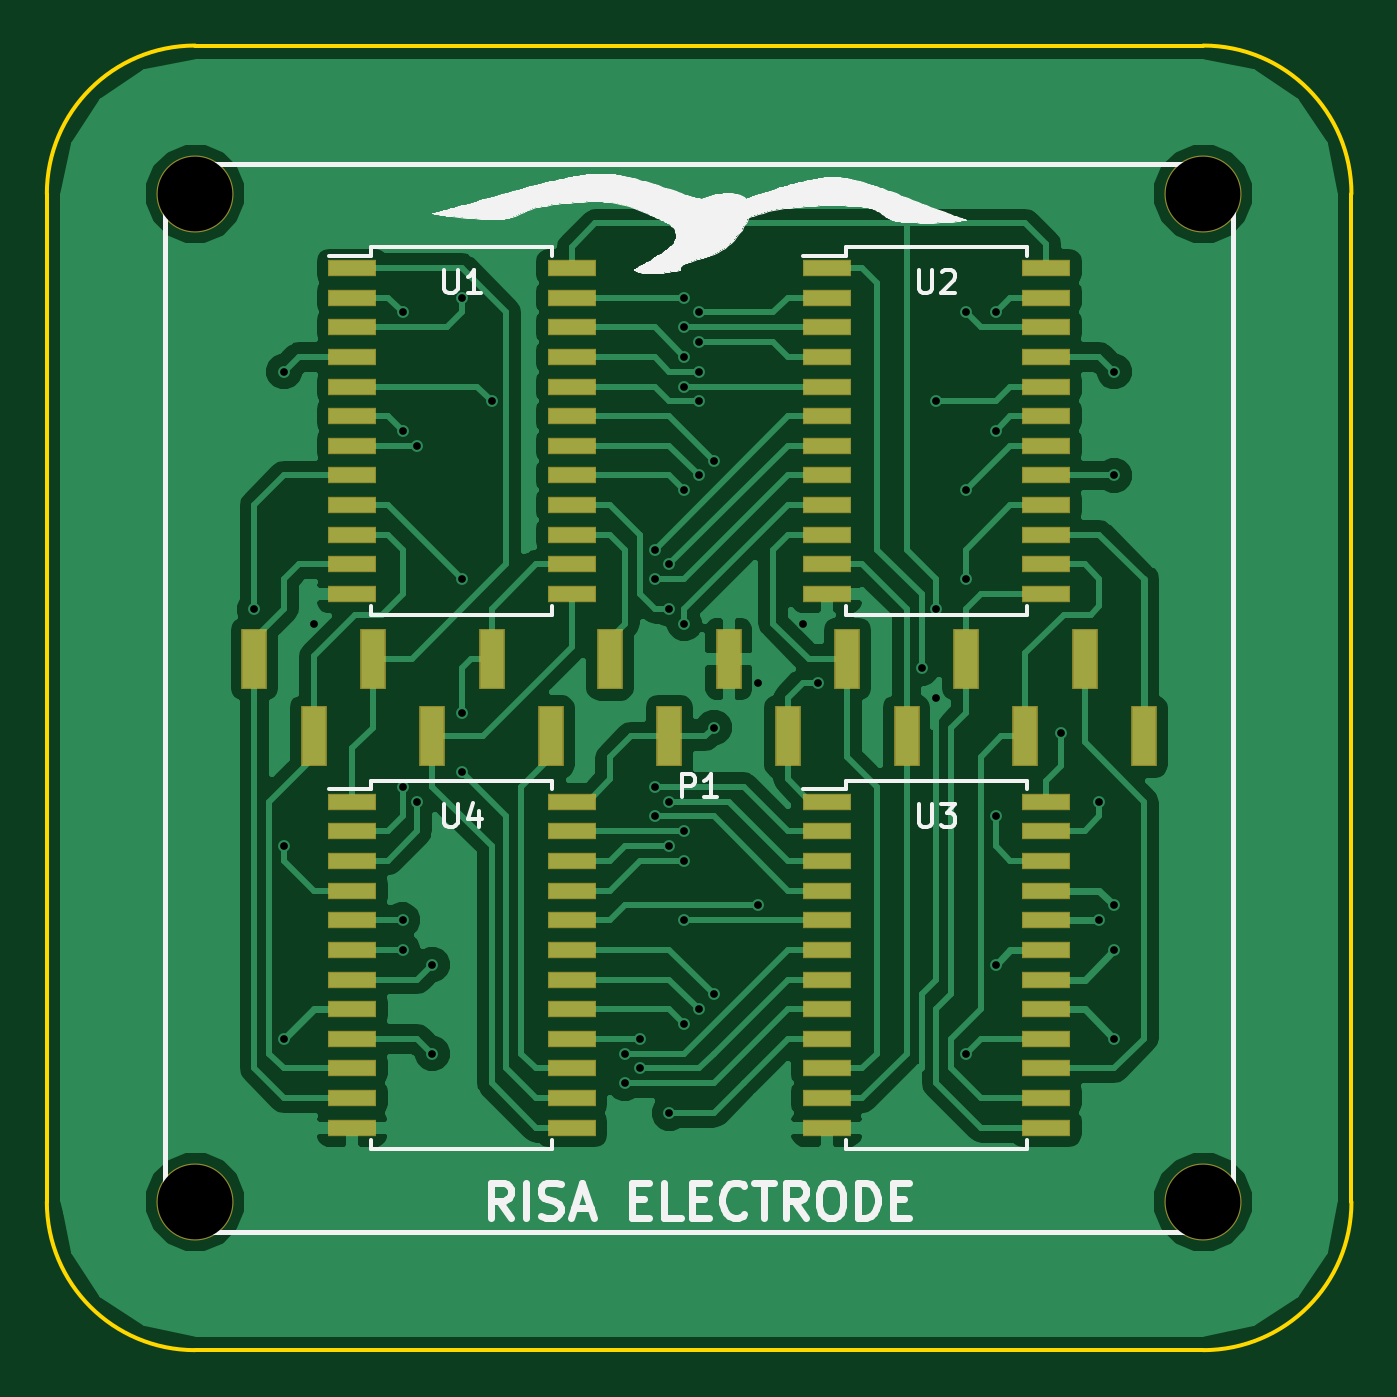
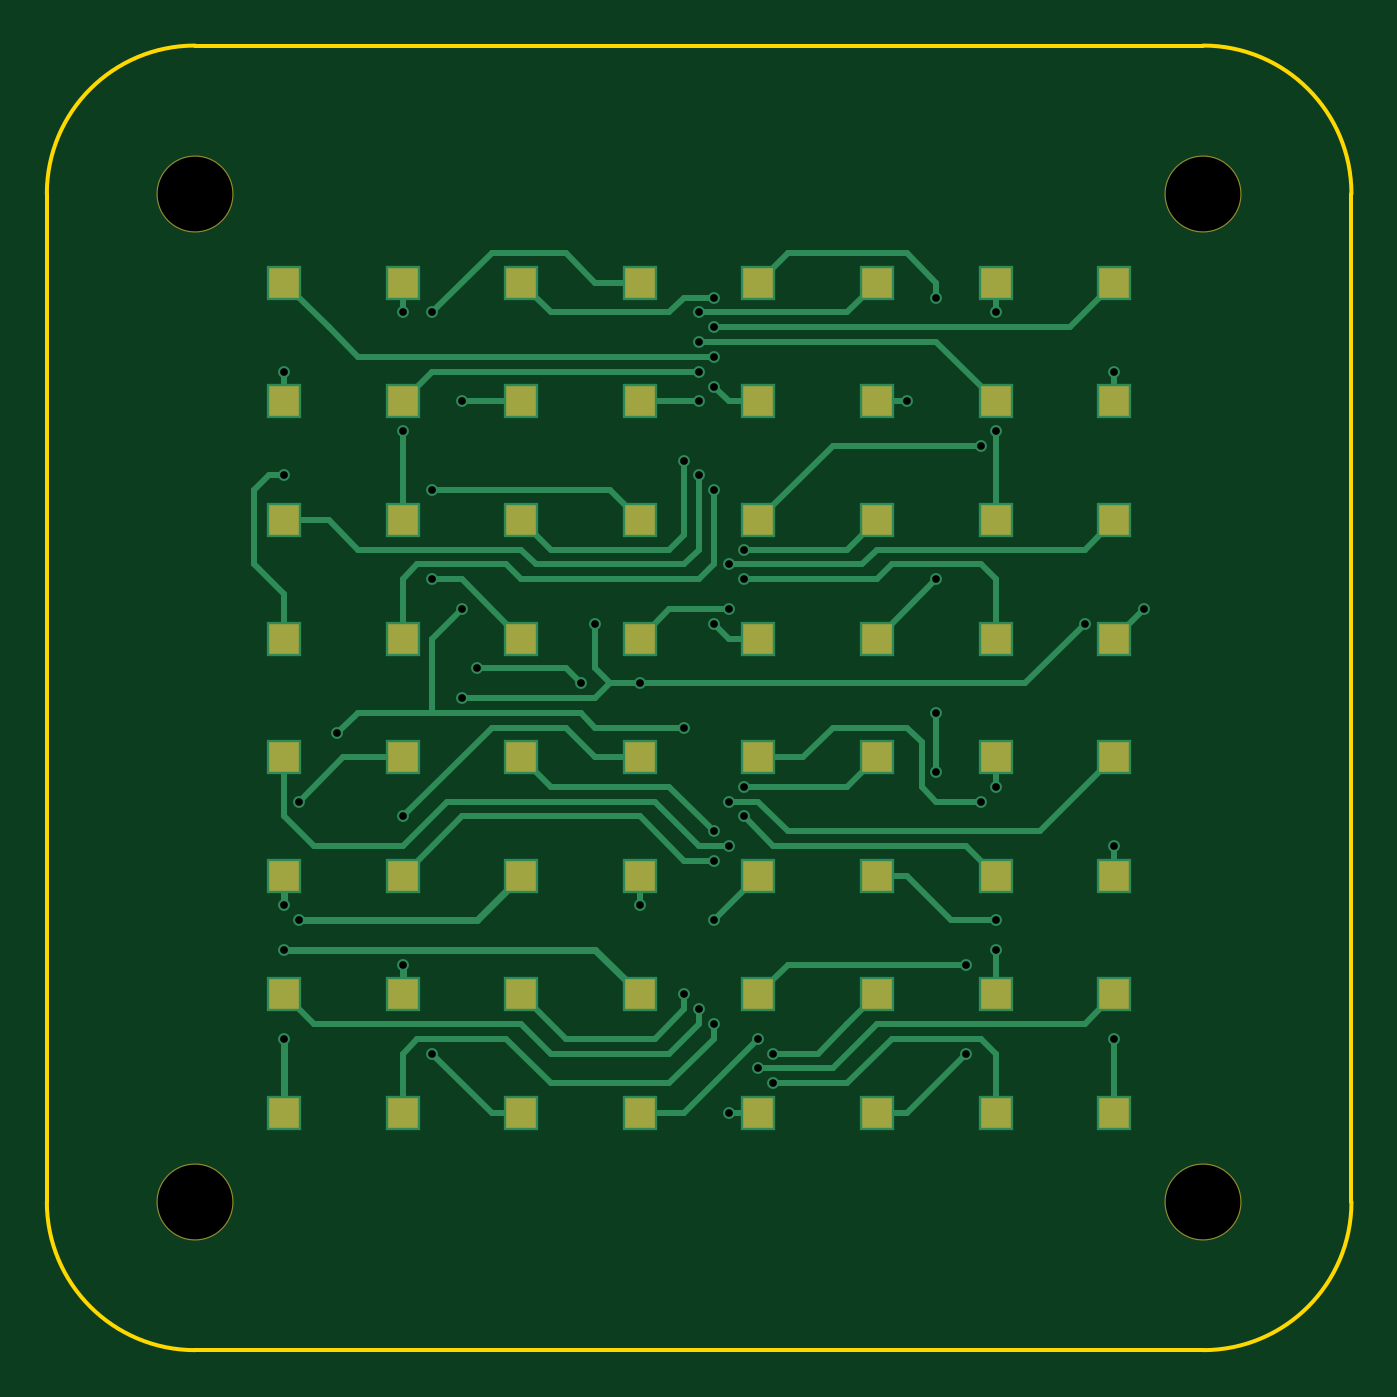
Circuit board: 7 layer files. Board 55.9 x 55.9 mm.
- bottom_copper: RISA-B.Cu.gbl (13965 bytes)
- bottom_mask: RISA-B.Mask.gbs (2095 bytes)
- outline: RISA-Edge.Cuts.gm1 (821 bytes)
- top_copper: RISA-F.Cu.gtl (61931 bytes)
- top_mask: RISA-F.Mask.gts (3352 bytes)
- top_silk: RISA-F.SilkS.gto (33769 bytes)
- drill: RISA.drl (999 bytes)

=== bottom_copper: RISA-B.Cu.gbl (13965 bytes, source omitted) ===
=== bottom_mask: RISA-B.Mask.gbs ===
G04 #@! TF.FileFunction,Soldermask,Bot*
%FSLAX46Y46*%
G04 Gerber Fmt 4.6, Leading zero omitted, Abs format (unit mm)*
G04 Created by KiCad (PCBNEW (2015-11-29 BZR 6336)-product) date vrijdag 15 april 2016 20:54:22*
%MOMM*%
G01*
G04 APERTURE LIST*
%ADD10C,0.100000*%
%ADD11C,3.300000*%
%ADD12R,1.270000X1.270000*%
G04 APERTURE END LIST*
D10*
D11*
X173990000Y-123190000D03*
X173990000Y-80010000D03*
X130810000Y-123190000D03*
D12*
X134620000Y-83820000D03*
X139700000Y-83820000D03*
X144780000Y-83820000D03*
X149860000Y-83820000D03*
X154940000Y-83820000D03*
X160020000Y-83820000D03*
X165100000Y-83820000D03*
X170180000Y-83820000D03*
X134620000Y-88900000D03*
X139700000Y-88900000D03*
X144780000Y-88900000D03*
X149860000Y-88900000D03*
X154940000Y-88900000D03*
X160020000Y-88900000D03*
X165100000Y-88900000D03*
X170180000Y-88900000D03*
X134620000Y-93980000D03*
X139700000Y-93980000D03*
X144780000Y-93980000D03*
X149860000Y-93980000D03*
X154940000Y-93980000D03*
X160020000Y-93980000D03*
X165100000Y-93980000D03*
X170180000Y-93980000D03*
X134620000Y-99060000D03*
X139700000Y-99060000D03*
X144780000Y-99060000D03*
X149860000Y-99060000D03*
X154940000Y-99060000D03*
X160020000Y-99060000D03*
X165100000Y-99060000D03*
X170180000Y-99060000D03*
X134620000Y-104140000D03*
X139700000Y-104140000D03*
X144780000Y-104140000D03*
X149860000Y-104140000D03*
X154940000Y-104140000D03*
X160020000Y-104140000D03*
X165100000Y-104140000D03*
X170180000Y-104140000D03*
X134620000Y-109220000D03*
X139700000Y-109220000D03*
X144780000Y-109220000D03*
X149860000Y-109220000D03*
X154940000Y-109220000D03*
X160020000Y-109220000D03*
X165100000Y-109220000D03*
X170180000Y-109220000D03*
X134620000Y-114300000D03*
X139700000Y-114300000D03*
X144780000Y-114300000D03*
X149860000Y-114300000D03*
X154940000Y-114300000D03*
X160020000Y-114300000D03*
X165100000Y-114300000D03*
X170180000Y-114300000D03*
X134620000Y-119380000D03*
X139700000Y-119380000D03*
X144780000Y-119380000D03*
X149860000Y-119380000D03*
X154940000Y-119380000D03*
X160020000Y-119380000D03*
X165100000Y-119380000D03*
X170180000Y-119380000D03*
D11*
X130810000Y-80010000D03*
M02*

=== outline: RISA-Edge.Cuts.gm1 ===
G04 #@! TF.FileFunction,Profile,NP*
%FSLAX46Y46*%
G04 Gerber Fmt 4.6, Leading zero omitted, Abs format (unit mm)*
G04 Created by KiCad (PCBNEW (2015-11-29 BZR 6336)-product) date vrijdag 15 april 2016 20:54:22*
%MOMM*%
G01*
G04 APERTURE LIST*
%ADD10C,0.100000*%
%ADD11C,0.150000*%
G04 APERTURE END LIST*
D10*
D11*
X130810000Y-73660000D02*
X173990000Y-73660000D01*
X124460000Y-123190000D02*
X124460000Y-80010000D01*
X173990000Y-129540000D02*
X130810000Y-129540000D01*
X180340000Y-80010000D02*
X180340000Y-123190000D01*
X173990000Y-129540000D02*
G75*
G03X180340000Y-123190000I0J6350000D01*
G01*
X124460000Y-123190000D02*
G75*
G03X130810000Y-129540000I6350000J0D01*
G01*
X130810000Y-73660000D02*
G75*
G03X124460000Y-80010000I0J-6350000D01*
G01*
X180340000Y-80010000D02*
G75*
G03X173990000Y-73660000I-6350000J0D01*
G01*
M02*

=== top_copper: RISA-F.Cu.gtl (61931 bytes, source omitted) ===
=== top_mask: RISA-F.Mask.gts ===
G04 #@! TF.FileFunction,Soldermask,Top*
%FSLAX46Y46*%
G04 Gerber Fmt 4.6, Leading zero omitted, Abs format (unit mm)*
G04 Created by KiCad (PCBNEW (2015-11-29 BZR 6336)-product) date vrijdag 15 april 2016 20:54:22*
%MOMM*%
G01*
G04 APERTURE LIST*
%ADD10C,0.100000*%
%ADD11R,1.100000X2.610000*%
%ADD12C,3.300000*%
%ADD13R,2.100000X0.700000*%
G04 APERTURE END LIST*
D10*
D11*
X135890000Y-103255000D03*
X133350000Y-99945000D03*
X138430000Y-99945000D03*
X140970000Y-103255000D03*
X151130000Y-103255000D03*
X148590000Y-99945000D03*
X143510000Y-99945000D03*
X146050000Y-103255000D03*
X171450000Y-103255000D03*
X168910000Y-99945000D03*
X163830000Y-99945000D03*
X166370000Y-103255000D03*
X161290000Y-103255000D03*
X158750000Y-99945000D03*
X156210000Y-103255000D03*
X153670000Y-99945000D03*
D12*
X173990000Y-123190000D03*
X173990000Y-80010000D03*
X130810000Y-123190000D03*
D13*
X157860000Y-83185000D03*
X157860000Y-84455000D03*
X157860000Y-85725000D03*
X157860000Y-86995000D03*
X157860000Y-88265000D03*
X157860000Y-89535000D03*
X157860000Y-90805000D03*
X157860000Y-92075000D03*
X157860000Y-93345000D03*
X157860000Y-94615000D03*
X157860000Y-95885000D03*
X157860000Y-97155000D03*
X167260000Y-97155000D03*
X167260000Y-95885000D03*
X167260000Y-94615000D03*
X167260000Y-93345000D03*
X167260000Y-92075000D03*
X167260000Y-90805000D03*
X167260000Y-89535000D03*
X167260000Y-88265000D03*
X167260000Y-86995000D03*
X167260000Y-85725000D03*
X167260000Y-84455000D03*
X167260000Y-83185000D03*
X157860000Y-106045000D03*
X157860000Y-107315000D03*
X157860000Y-108585000D03*
X157860000Y-109855000D03*
X157860000Y-111125000D03*
X157860000Y-112395000D03*
X157860000Y-113665000D03*
X157860000Y-114935000D03*
X157860000Y-116205000D03*
X157860000Y-117475000D03*
X157860000Y-118745000D03*
X157860000Y-120015000D03*
X167260000Y-120015000D03*
X167260000Y-118745000D03*
X167260000Y-117475000D03*
X167260000Y-116205000D03*
X167260000Y-114935000D03*
X167260000Y-113665000D03*
X167260000Y-112395000D03*
X167260000Y-111125000D03*
X167260000Y-109855000D03*
X167260000Y-108585000D03*
X167260000Y-107315000D03*
X167260000Y-106045000D03*
X137540000Y-106045000D03*
X137540000Y-107315000D03*
X137540000Y-108585000D03*
X137540000Y-109855000D03*
X137540000Y-111125000D03*
X137540000Y-112395000D03*
X137540000Y-113665000D03*
X137540000Y-114935000D03*
X137540000Y-116205000D03*
X137540000Y-117475000D03*
X137540000Y-118745000D03*
X137540000Y-120015000D03*
X146940000Y-120015000D03*
X146940000Y-118745000D03*
X146940000Y-117475000D03*
X146940000Y-116205000D03*
X146940000Y-114935000D03*
X146940000Y-113665000D03*
X146940000Y-112395000D03*
X146940000Y-111125000D03*
X146940000Y-109855000D03*
X146940000Y-108585000D03*
X146940000Y-107315000D03*
X146940000Y-106045000D03*
X137540000Y-83185000D03*
X137540000Y-84455000D03*
X137540000Y-85725000D03*
X137540000Y-86995000D03*
X137540000Y-88265000D03*
X137540000Y-89535000D03*
X137540000Y-90805000D03*
X137540000Y-92075000D03*
X137540000Y-93345000D03*
X137540000Y-94615000D03*
X137540000Y-95885000D03*
X137540000Y-97155000D03*
X146940000Y-97155000D03*
X146940000Y-95885000D03*
X146940000Y-94615000D03*
X146940000Y-93345000D03*
X146940000Y-92075000D03*
X146940000Y-90805000D03*
X146940000Y-89535000D03*
X146940000Y-88265000D03*
X146940000Y-86995000D03*
X146940000Y-85725000D03*
X146940000Y-84455000D03*
X146940000Y-83185000D03*
D12*
X130810000Y-80010000D03*
M02*

=== top_silk: RISA-F.SilkS.gto (33769 bytes, source omitted) ===
=== drill: RISA.drl ===
M48
INCH,TZ
T1C0.013
T2C0.126
%
G90
G05
T1
X5.25Y-3.85
X5.3Y-3.45
X5.3Y-4.25
X5.3Y-4.575
X5.35Y-3.875
X5.5Y-3.35
X5.5Y-3.55
X5.5Y-4.15
X5.5Y-4.375
X5.5Y-4.425
X5.525Y-3.575
X5.525Y-4.175
X5.55Y-4.45
X5.55Y-4.6
X5.6Y-3.325
X5.6Y-3.8
X5.6Y-4.025
X5.6Y-4.125
X5.65Y-3.5
X5.875Y-4.6
X5.875Y-4.65
X5.9Y-4.575
X5.9Y-4.625
X5.925Y-3.75
X5.925Y-3.8
X5.925Y-4.15
X5.925Y-4.2
X5.95Y-3.775
X5.95Y-3.85
X5.95Y-4.175
X5.95Y-4.25
X5.95Y-4.7
X5.975Y-3.325
X5.975Y-3.375
X5.975Y-3.425
X5.975Y-3.475
X5.975Y-3.65
X5.975Y-3.875
X5.975Y-4.225
X5.975Y-4.275
X5.975Y-4.375
X5.975Y-4.55
X6.Y-3.35
X6.Y-3.4
X6.Y-3.45
X6.Y-3.5
X6.Y-3.625
X6.Y-4.525
X6.025Y-3.6
X6.025Y-4.05
X6.025Y-4.5
X6.1Y-3.975
X6.1Y-4.35
X6.175Y-3.875
X6.2Y-3.975
X6.375Y-3.95
X6.4Y-3.5
X6.4Y-3.85
X6.4Y-4.
X6.45Y-3.35
X6.45Y-3.65
X6.45Y-3.8
X6.45Y-4.6
X6.5Y-3.35
X6.5Y-3.55
X6.5Y-4.2
X6.5Y-4.45
X6.61Y-4.06
X6.675Y-4.175
X6.675Y-4.375
X6.7Y-3.45
X6.7Y-3.625
X6.7Y-4.35
X6.7Y-4.425
X6.7Y-4.575
T2
X5.15Y-3.15
X5.15Y-4.85
X6.85Y-3.15
X6.85Y-4.85
T0
M30

